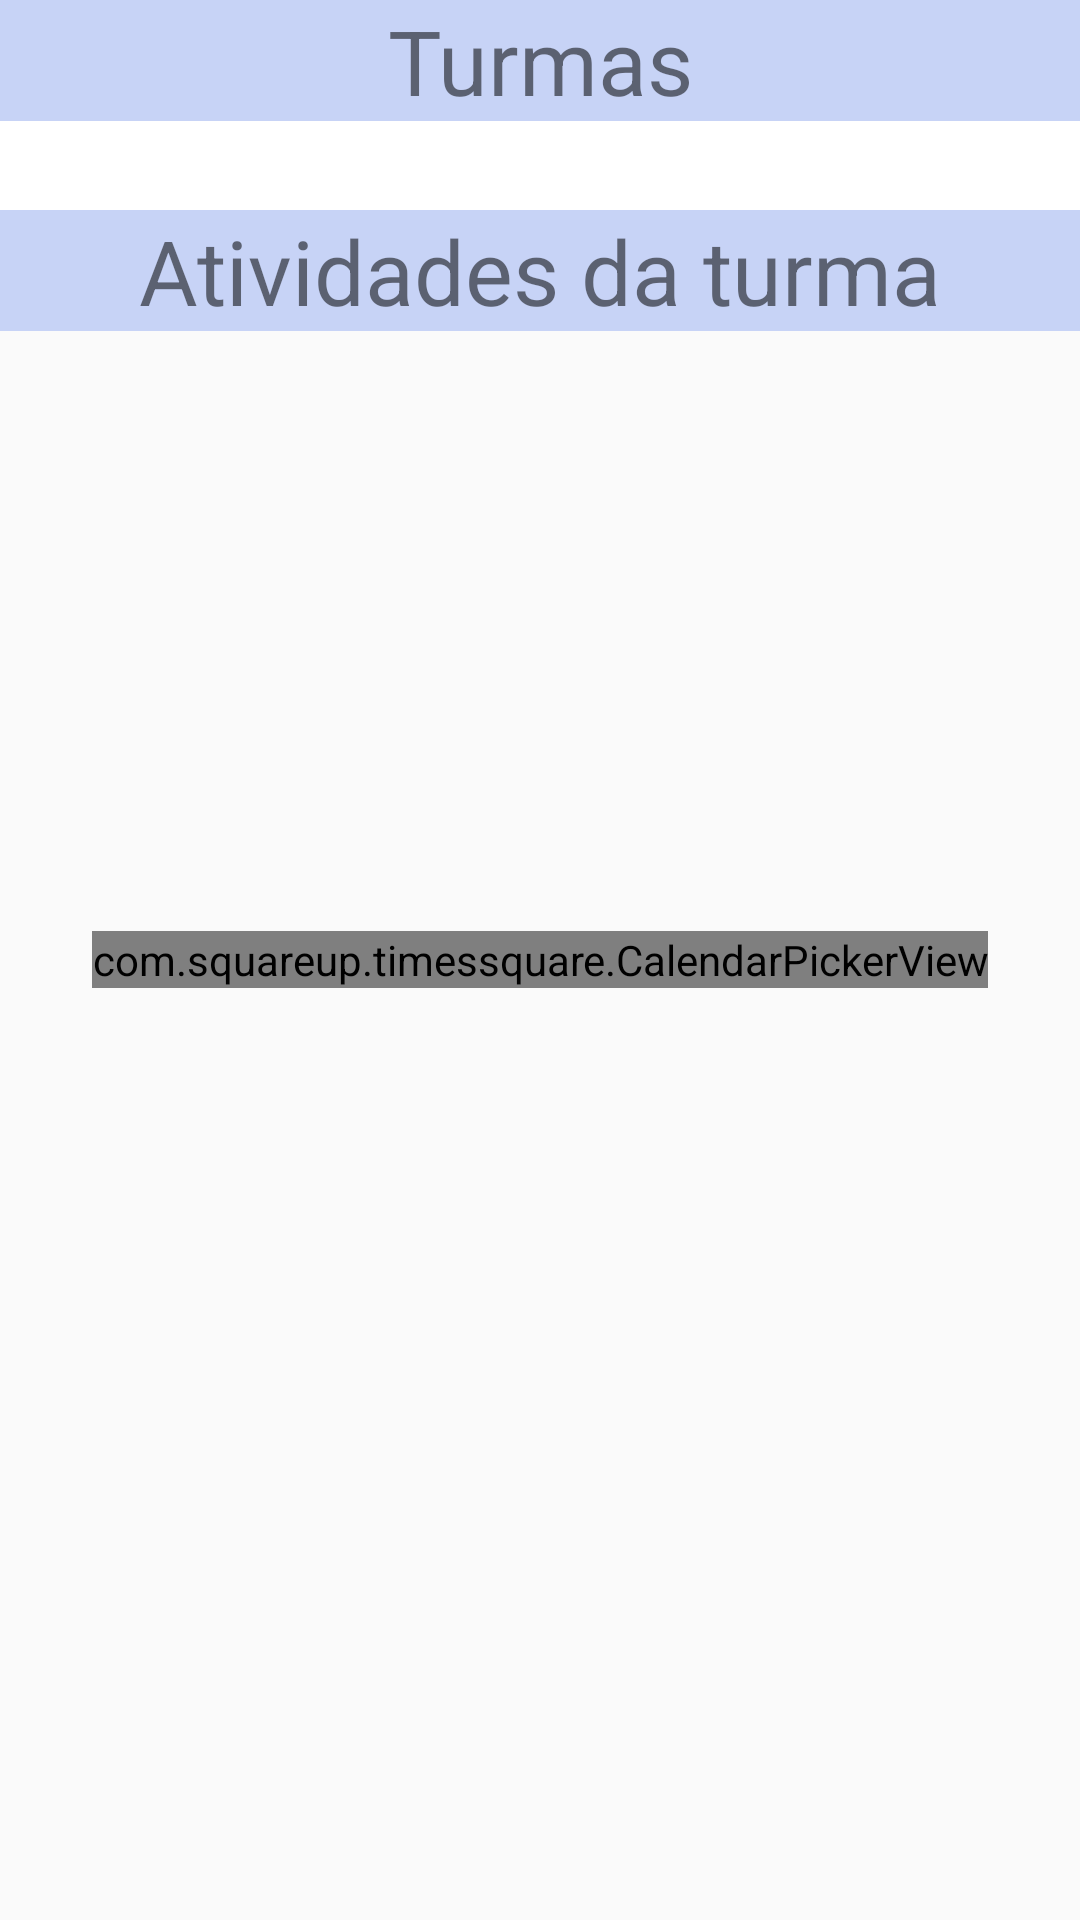

Android layout source for this screen:
<!-- AndroidManifest.xml: application theme AppTheme -->
<!-- res/layout/activity_home_professor.xml -->
<?xml version="1.0" encoding="utf-8"?>
<android.support.design.widget.CoordinatorLayout xmlns:android="http://schemas.android.com/apk/res/android"
    xmlns:tools="http://schemas.android.com/tools"
    android:id="@+id/home_activity_professor"
    android:layout_width="match_parent"
    android:layout_height="match_parent"
    tools:context=".HomeActivity_Professor">

    <ScrollView
        android:layout_width="match_parent"
        android:layout_height="match_parent"
        android:id="@+id/vScrollView_professor"
        android:orientation="vertical">
        <RelativeLayout
            android:layout_width="match_parent"
            android:layout_height="match_parent"
            android:background="#fff">

            <ScrollView
                android:layout_width="wrap_content"
                android:layout_height="wrap_content"
                android:id="@+id/verticalScrollView_professor"
                android:layout_marginTop="40dp"
                android:layout_centerHorizontal="true"
                android:orientation="vertical">
            </ScrollView>

            <TextView
                android:layout_width="wrap_content"
                android:layout_height="wrap_content"
                android:text="Turmas"
                android:id="@+id/textView_professor"
                android:textSize="30dp"
                android:gravity="center"
                android:backgroundTint="#c7d3f6"
                android:background="#c7d3f6"
                android:layout_alignParentRight="true"
                android:layout_alignParentEnd="true"
                android:layout_alignParentLeft="true"
                android:layout_alignParentStart="true"
                />

            <TextView
                android:layout_width="wrap_content"
                android:layout_height="wrap_content"
                android:text="Atividades da turma"
                android:id="@+id/textView4_professor"
                android:layout_below="@+id/verticalScrollView_professor"
                android:textSize="30dp"
                android:background="#c7d3f6"
                android:backgroundTint="#c7d3f6"
                android:gravity="center"
                android:layout_marginTop="30dp"
                android:layout_alignParentRight="true"
                android:layout_alignParentEnd="true"
                android:layout_alignParentLeft="true"
                android:layout_alignParentStart="true"
                />

            <ScrollView
                android:layout_width="wrap_content"
                android:layout_height="wrap_content"
                android:id="@+id/verticalScrollView2_professor"
                android:layout_below="@+id/textView4_professor"
                android:layout_centerHorizontal="true"
                android:orientation="vertical">

            </ScrollView>

            <FrameLayout xmlns:android="http://schemas.android.com/apk/res/android"
                android:id="@+id/fragmentContainer_professor"
                android:layout_width="match_parent"
                android:layout_height="match_parent"
                android:padding="16dp">
            </FrameLayout>

            <ScrollView
                android:layout_width="wrap_content"
                android:layout_height="wrap_content"
                android:id="@+id/verticalScrollView3_professor"
                android:orientation="vertical"
                android:layout_below="@+id/textView_professor"
                android:layout_centerHorizontal="true">
            </ScrollView>


        </RelativeLayout>
    </ScrollView>

    <com.squareup.timessquare.CalendarPickerView
        android:layout_width="wrap_content"
        android:layout_height="wrap_content"
        android:id="@+id/calendarView_professor"
        android:layout_gravity="center"
        android:layout_centerHorizontal="true"
        android:layout_centerVertical="true"/>

</android.support.design.widget.CoordinatorLayout>
<!-- resources referenced by this layout -->
<resources>
  <style name="AppTheme" parent="Theme.AppCompat.Light.DarkActionBar">
          
          <item name="colorPrimary">@color/colorPrimary</item>
          <item name="colorPrimaryDark">@color/colorPrimaryDark</item>
          <item name="colorAccent">@color/colorAccent</item>
      </style>
  <!-- not gathered from this repository: default colours our renderer supplied (Android Studio template values) -->
  <color name="colorPrimary">#FF6200EE</color>
  <color name="colorPrimaryDark">#FF3700B3</color>
  <color name="colorAccent">#FF03DAC5</color>
</resources>
